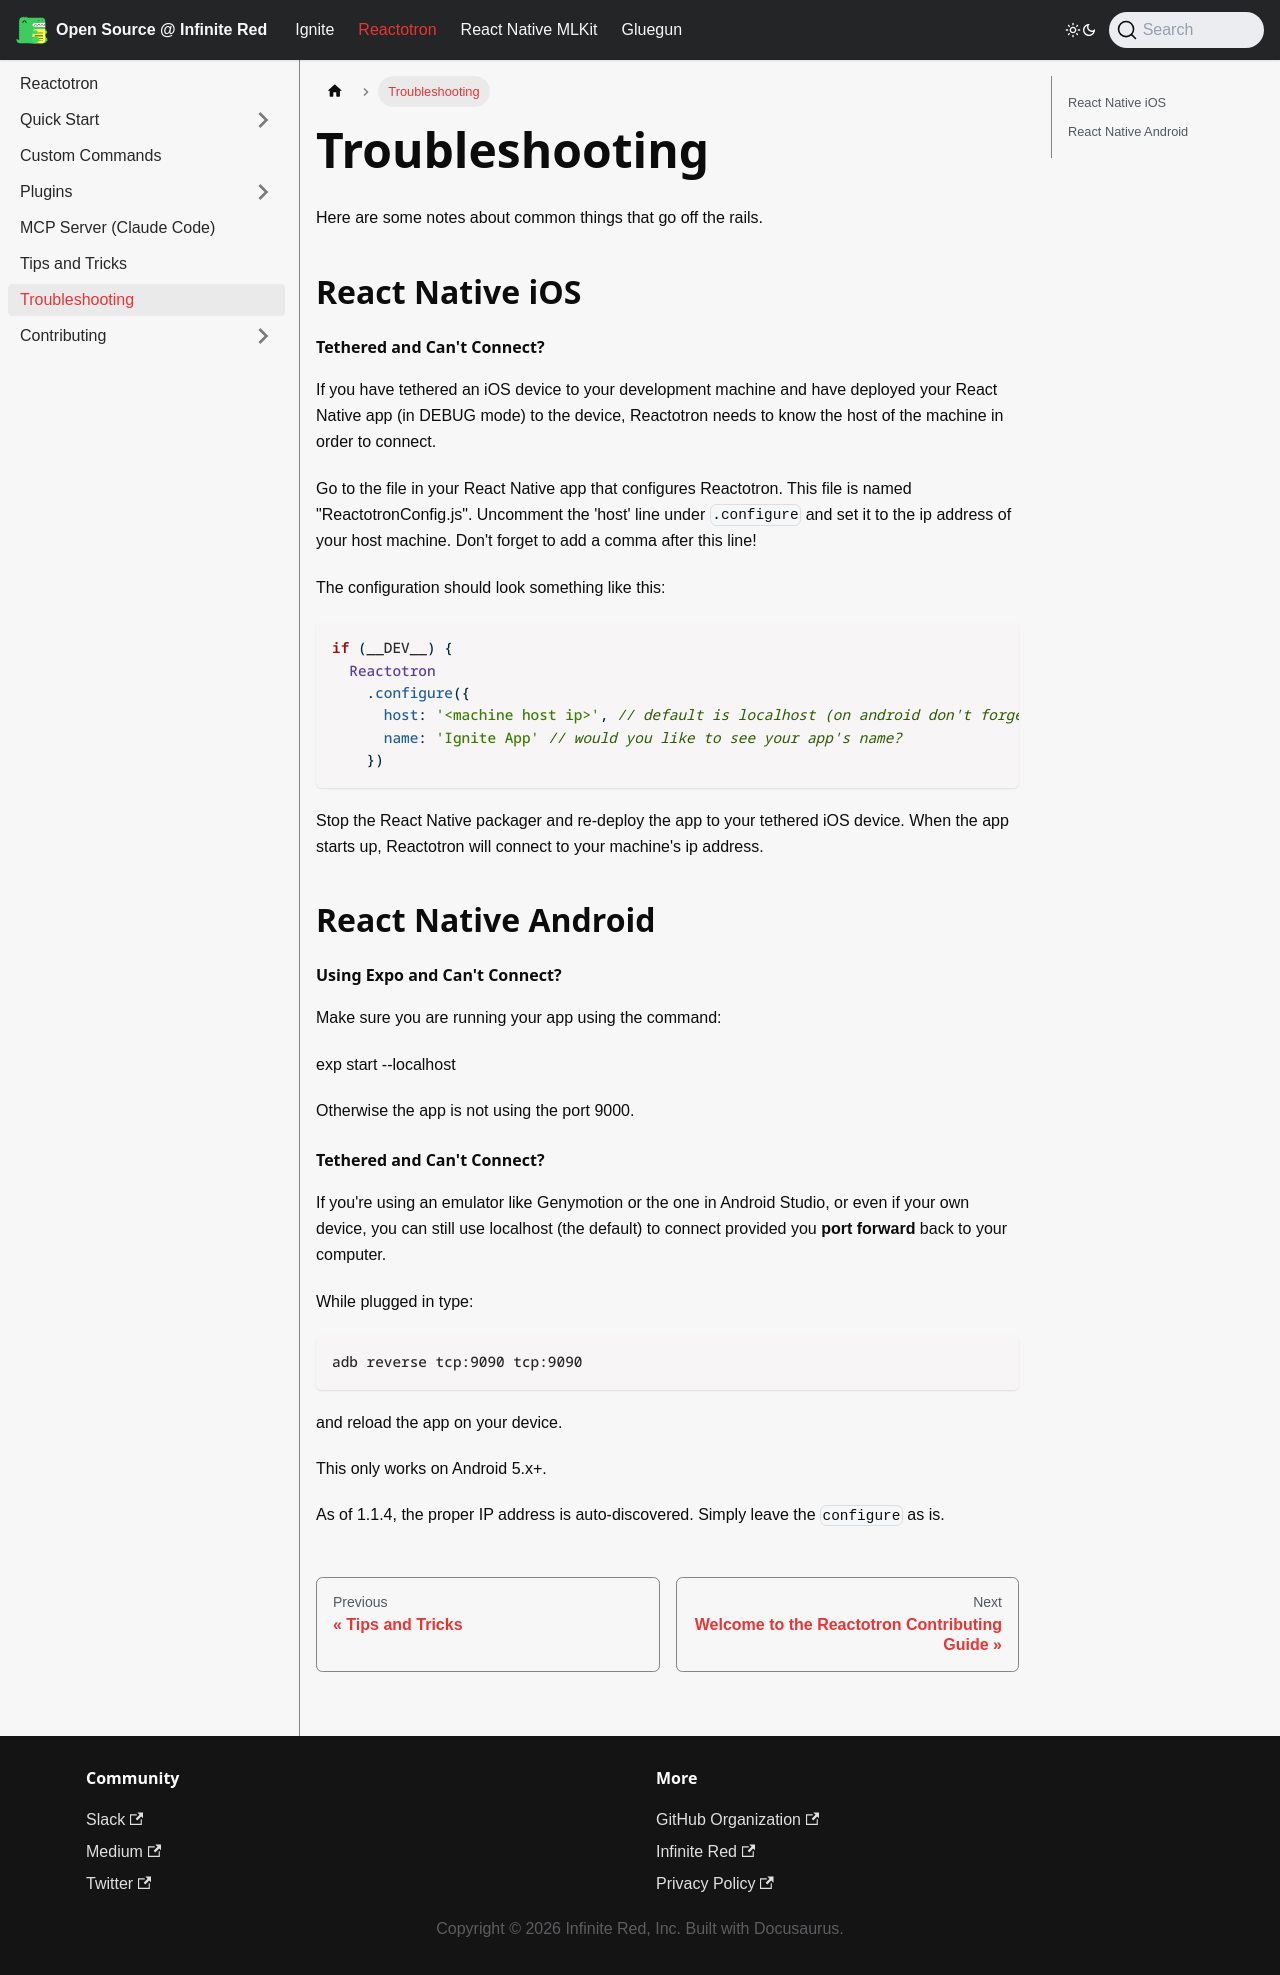

repository: infinitered/ir-docs · page: reactotron/troubleshooting/index.html · generator: docusaurus

---
sidebar_position: 999
---

# Troubleshooting

Here are some notes about common things that go off the rails.

## React Native iOS

#### Tethered and Can't Connect?

If you have tethered an iOS device to your development machine and have deployed your React Native app (in DEBUG mode) to the device, Reactotron needs to know the host of the machine in order to connect.

Go to the file in your React Native app that configures Reactotron. This file is named "ReactotronConfig.js". Uncomment the 'host' line under `.configure` and set it to the ip address of your host machine. Don't forget to add a comma after this line!

The configuration should look something like this:

```js
if (__DEV__) {
  Reactotron
    .configure({
      host: '<machine host ip>', // default is localhost (on android don't forget to `adb reverse tcp:9090 tcp:9090`)
      name: 'Ignite App' // would you like to see your app's name?
    })
```

Stop the React Native packager and re-deploy the app to your tethered iOS device. When the app starts up, Reactotron will connect to your machine's ip address.

## React Native Android

#### Using Expo and Can't Connect?

Make sure you are running your app using the command:

    exp start --localhost

Otherwise the app is not using the port 9000.

#### Tethered and Can't Connect?

If you're using an emulator like Genymotion or the one in Android Studio, or even if your own device, you can still use localhost (the default) to connect provided you **port forward** back to your computer.

While plugged in type:

```sh
adb reverse tcp:9090 tcp:9090
```

and reload the app on your device.

This only works on Android 5.x+.

As of 1.1.4, the proper IP address is auto-discovered. Simply leave the `configure` as is.
